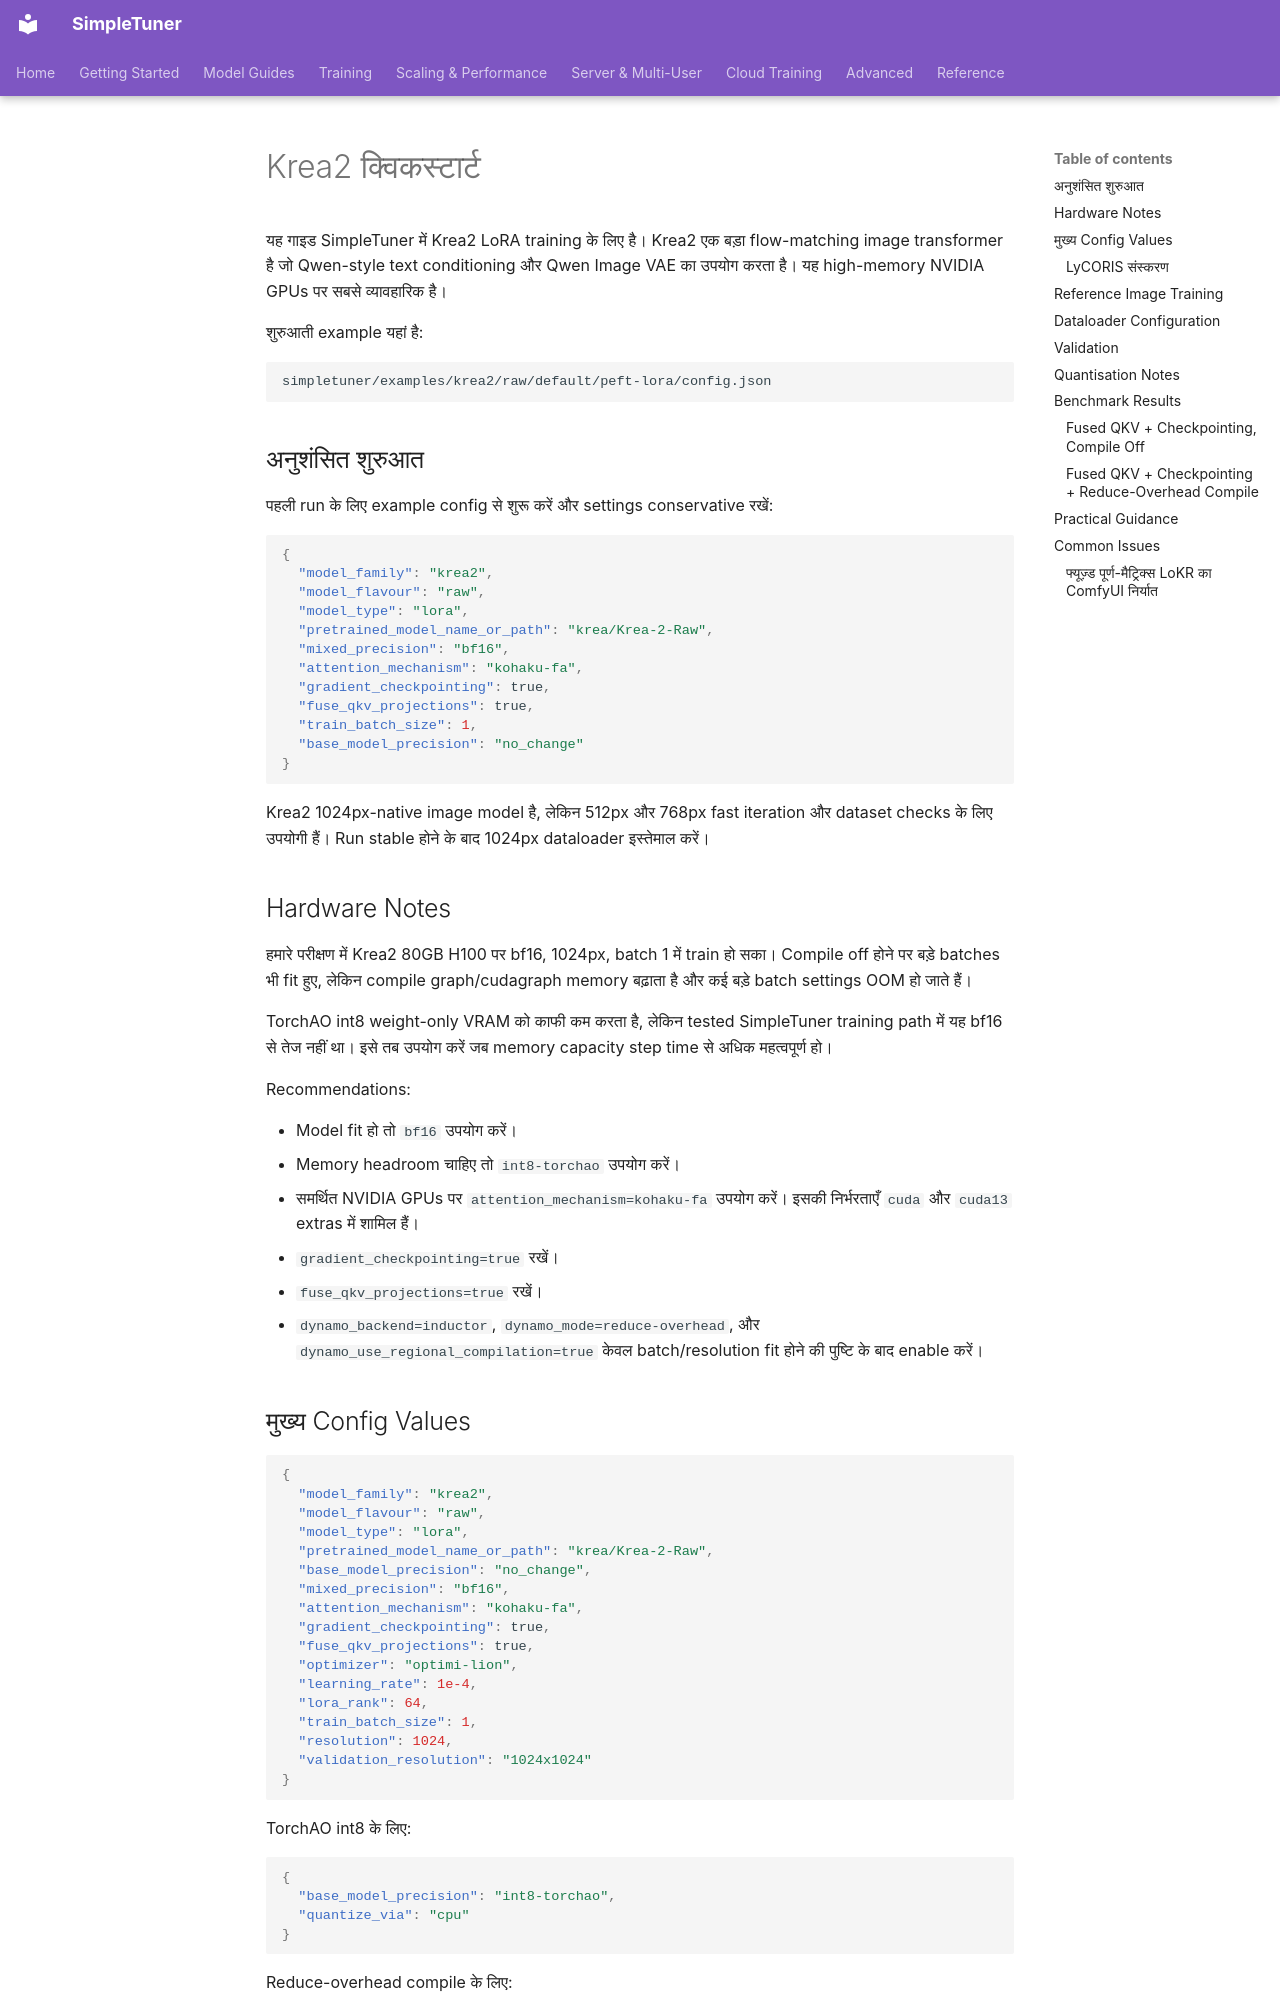

repository: bghira/SimpleTuner · page: quickstart/KREA2.hi/index.html · generator: mkdocs

# Krea2 क्विकस्टार्ट

यह गाइड SimpleTuner में Krea2 LoRA training के लिए है। Krea2 एक बड़ा flow-matching image transformer है जो Qwen-style text conditioning और Qwen Image VAE का उपयोग करता है। यह high-memory NVIDIA GPUs पर सबसे व्यावहारिक है।

शुरुआती example यहां है:

```bash
simpletuner/examples/krea2/raw/default/peft-lora/config.json
```

## अनुशंसित शुरुआत

पहली run के लिए example config से शुरू करें और settings conservative रखें:

```json
{
  "model_family": "krea2",
  "model_flavour": "raw",
  "model_type": "lora",
  "pretrained_model_name_or_path": "krea/Krea-2-Raw",
  "mixed_precision": "bf16",
  "attention_mechanism": "kohaku-fa",
  "gradient_checkpointing": true,
  "fuse_qkv_projections": true,
  "train_batch_size": 1,
  "base_model_precision": "no_change"
}
```

Krea2 1024px-native image model है, लेकिन 512px और 768px fast iteration और dataset checks के लिए उपयोगी हैं। Run stable होने के बाद 1024px dataloader इस्तेमाल करें।

## Hardware Notes

हमारे परीक्षण में Krea2 80GB H100 पर bf16, 1024px, batch 1 में train हो सका। Compile off होने पर बड़े batches भी fit हुए, लेकिन compile graph/cudagraph memory बढ़ाता है और कई बड़े batch settings OOM हो जाते हैं।

TorchAO int8 weight-only VRAM को काफी कम करता है, लेकिन tested SimpleTuner training path में यह bf16 से तेज नहीं था। इसे तब उपयोग करें जब memory capacity step time से अधिक महत्वपूर्ण हो।

Recommendations:

- Model fit हो तो `bf16` उपयोग करें।
- Memory headroom चाहिए तो `int8-torchao` उपयोग करें।
- समर्थित NVIDIA GPUs पर `attention_mechanism=kohaku-fa` उपयोग करें। इसकी निर्भरताएँ `cuda` और `cuda13` extras में शामिल हैं।
- `gradient_checkpointing=true` रखें।
- `fuse_qkv_projections=true` रखें।
- `dynamo_backend=inductor`, `dynamo_mode=reduce-overhead`, और `dynamo_use_regional_compilation=true` केवल batch/resolution fit होने की पुष्टि के बाद enable करें।

## मुख्य Config Values

```json
{
  "model_family": "krea2",
  "model_flavour": "raw",
  "model_type": "lora",
  "pretrained_model_name_or_path": "krea/Krea-2-Raw",
  "base_model_precision": "no_change",
  "mixed_precision": "bf16",
  "attention_mechanism": "kohaku-fa",
  "gradient_checkpointing": true,
  "fuse_qkv_projections": true,
  "optimizer": "optimi-lion",
  "learning_rate": 1e-4,
  "lora_rank": 64,
  "train_batch_size": 1,
  "resolution": 1024,
  "validation_resolution": "1024x1024"
}
```

TorchAO int8 के लिए:

```json
{
  "base_model_precision": "int8-torchao",
  "quantize_via": "cpu"
}
```

Reduce-overhead compile के लिए:

```json
{
  "dynamo_backend": "inductor",
  "dynamo_mode": "reduce-overhead",
  "dynamo_use_regional_compilation": true
}
```
